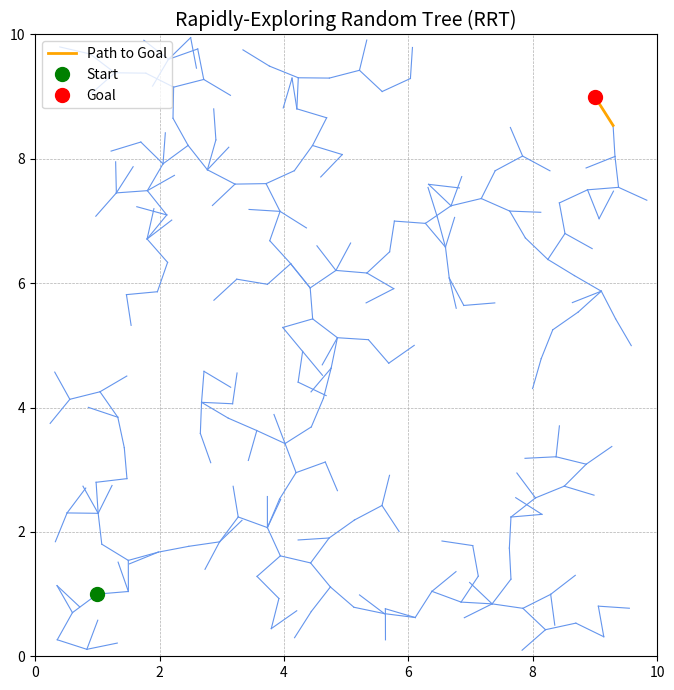

Write the Python code that produced this figure.
import matplotlib.pyplot as plt
import numpy as np

# Helper functions
def dhooram(p1, p2):
    return np.linalg.norm(np.array(p1) - np.array(p2))

def yadhruicha_bindhu():
    return np.random.uniform(0, 10), np.random.uniform(0, 10)

prarambham = (1, 1)
lakshyam = (9, 9)
mokalu = [prarambham]
rekhulu = []
sadhyam_ayindi = False

# RRT node expansion loop
for _ in range(500):
    chinna = yadhruicha_bindhu()
    daggara = min(mokalu, key=lambda n: dhooram(n, chinna))
    disha = np.array(chinna) - np.array(daggara)
    chinna_adi = 0.5
    disha = disha / np.linalg.norm(disha)
    kotta = tuple(np.array(daggara) + chinna_adi * disha)

    # Skip if outside boundary
    if not (0 <= kotta[0] <= 10 and 0 <= kotta[1] <= 10):
        continue

    mokalu.append(kotta)
    rekhulu.append((daggara, kotta))

    if dhooram(kotta, lakshyam) < 0.7:
        rekhulu.append((kotta, lakshyam))
        sadhyam_ayindi = True
        break

# Visualization
fig, aksharam = plt.subplots(figsize=(7, 7))
for (m1, m2) in rekhulu:
    aksharam.plot([m1[0], m2[0]], [m1[1], m2[1]], 'cornflowerblue', linewidth=0.8)

# Highlight the final edge to goal
if sadhyam_ayindi:
    aksharam.plot([kotta[0], lakshyam[0]], [kotta[1], lakshyam[1]],
                  'orange', linewidth=2, label='Path to Goal')

# Markers for start and goal
aksharam.plot(prarambham[0], prarambham[1], 'go', markersize=10, label='Start')
aksharam.plot(lakshyam[0], lakshyam[1], 'ro', markersize=10, label='Goal')

# Formatting
aksharam.set_title("Rapidly-Exploring Random Tree (RRT)", fontsize=14)
aksharam.set_xlim(0, 10)
aksharam.set_ylim(0, 10)
aksharam.set_aspect('equal')
aksharam.grid(True, linestyle='--', linewidth=0.5)
aksharam.legend(loc='upper left')
plt.tight_layout()
plt.show()